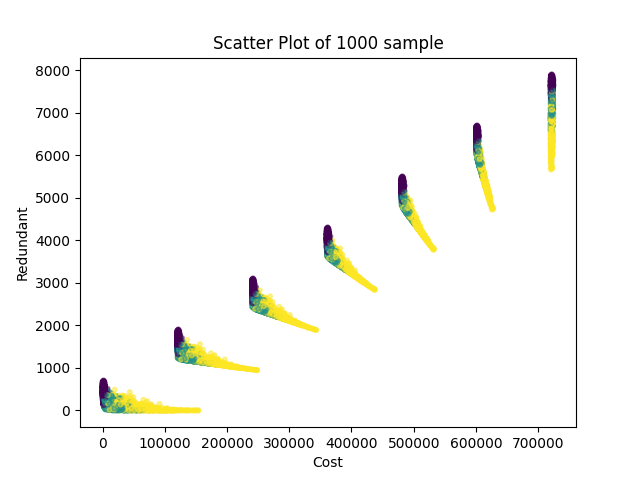

Source data for this figure (header and first rows):
, Cost, Redundant, Time(sec), sample, scenario, z
0, 1250, 511.0, 0.2753, 0.0, 0.0, 25.0
1, 121250, 1711, 0.2753, 0.0, 0.0, 25.0
2, 241250, 2911, 0.2753, 0.0, 0.0, 25.0
3, 361250, 4111, 0.2753, 0.0, 0.0, 25.0
4, 481250, 5311, 0.2753, 0.0, 0.0, 25.0
5, 601250, 6511, 0.2753, 0.0, 0.0, 25.0
6, 721250, 7711, 0.2753, 0.0, 0.0, 25.0
7, 16550, 6.0, 0.2753, 0.0, 1.0, 65.0
8, 132150, 1182, 0.2753, 0.0, 1.0, 25.0
9, 249950, 2360, 0.2753, 0.0, 1.0, 25.0
10, 367750, 3538, 0.2753, 0.0, 1.0, 25.0
11, 485650, 4717, 0.2753, 0.0, 1.0, 25.0
12, 603450, 5895, 0.2753, 0.0, 1.0, 25.0
13, 721250, 7073, 0.2753, 0.0, 1.0, 25.0
14, 59250, 5.0, 0.2753, 0.0, 2.0, 31.0
15, 169350, 1109, 0.2753, 0.0, 2.0, 25.0
16, 279750, 2213, 0.2753, 0.0, 2.0, 25.0
17, 390150, 3317, 0.2753, 0.0, 2.0, 25.0
18, 500550, 4421, 0.2753, 0.0, 2.0, 25.0
19, 610950, 5525, 0.2753, 0.0, 2.0, 25.0
20, 721250, 6628, 0.2753, 0.0, 2.0, 25.0
21, 2150, 328.0, 0.2543, 1.0, 0.0, 41.0
22, 122150, 1528, 0.2543, 1.0, 0.0, 41.0
23, 242150, 2728, 0.2543, 1.0, 0.0, 41.0
24, 362150, 3928, 0.2543, 1.0, 0.0, 41.0
25, 482150, 5128, 0.2543, 1.0, 0.0, 41.0
26, 602150, 6328, 0.2543, 1.0, 0.0, 41.0
27, 722050, 7527, 0.2543, 1.0, 0.0, 41.0
28, 33250, 9.0, 0.2543, 1.0, 1.0, 51.0
29, 147650, 1158, 0.2543, 1.0, 1.0, 41.0
30, 262550, 2307, 0.2543, 1.0, 1.0, 41.0
31, 377450, 3456, 0.2543, 1.0, 1.0, 41.0
32, 492350, 4605, 0.2543, 1.0, 1.0, 41.0
33, 607250, 5754, 0.2543, 1.0, 1.0, 41.0
34, 722050, 6902, 0.2543, 1.0, 1.0, 41.0
35, 44250, 26.0, 0.2543, 1.0, 2.0, 77.0
36, 155750, 1159, 0.2543, 1.0, 2.0, 41.0
37, 269050, 2292, 0.2543, 1.0, 2.0, 41.0
38, 382250, 3424, 0.2543, 1.0, 2.0, 41.0
39, 495550, 4557, 0.2543, 1.0, 2.0, 41.0
40, 608850, 5690, 0.2543, 1.0, 2.0, 41.0
41, 722050, 6822, 0.2543, 1.0, 2.0, 41.0
42, 2150, 230.0, 0.2603, 2.0, 0.0, 41.0
43, 121750, 1430, 0.2603, 2.0, 0.0, 33.0
44, 241750, 2630, 0.2603, 2.0, 0.0, 33.0
45, 361750, 3830, 0.2603, 2.0, 0.0, 33.0
46, 481750, 5030, 0.2603, 2.0, 0.0, 33.0
47, 601750, 6230, 0.2603, 2.0, 0.0, 33.0
48, 721650, 7429, 0.2603, 2.0, 0.0, 33.0
49, 8550, 133.0, 0.2603, 2.0, 1.0, 77.0
50, 125650, 1326, 0.2603, 2.0, 1.0, 33.0
51, 244850, 2518, 0.2603, 2.0, 1.0, 33.0
52, 364050, 3710, 0.2603, 2.0, 1.0, 33.0
53, 483250, 4902, 0.2603, 2.0, 1.0, 33.0
54, 602450, 6094, 0.2603, 2.0, 1.0, 33.0
55, 721650, 7286, 0.2603, 2.0, 1.0, 33.0
56, 80050, 14.0, 0.2603, 2.0, 2.0, 33.0
57, 187050, 1084, 0.2603, 2.0, 2.0, 33.0
58, 293950, 2153, 0.2603, 2.0, 2.0, 33.0
59, 400850, 3222, 0.2603, 2.0, 2.0, 33.0
... 20,940 more rows
